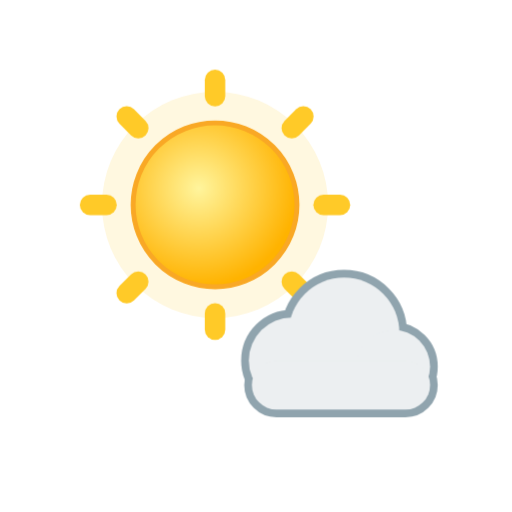
t = 0.00 s
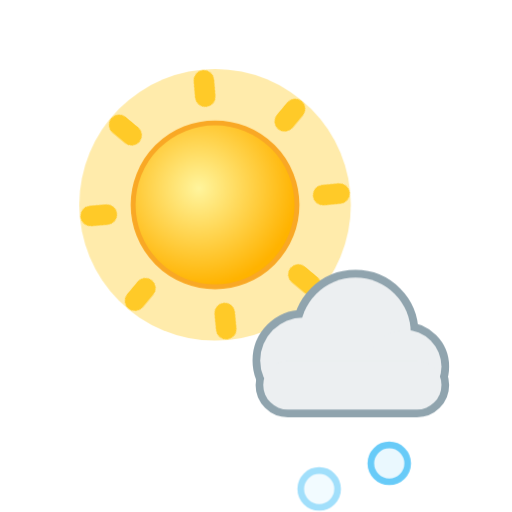
t = 1.55 s
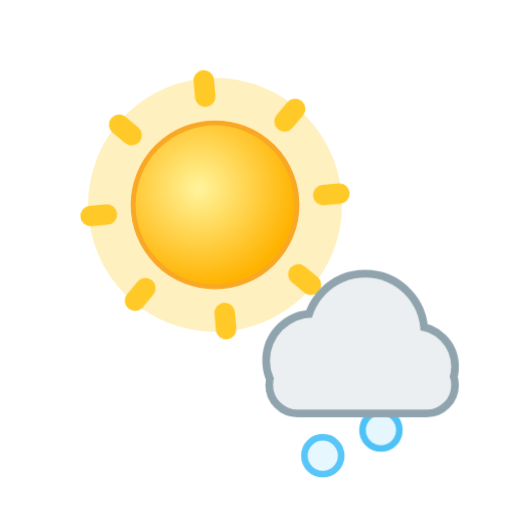
t = 3.30 s
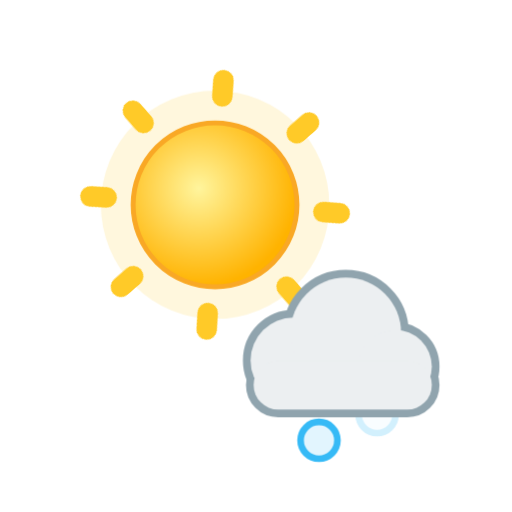
t = 5.40 s
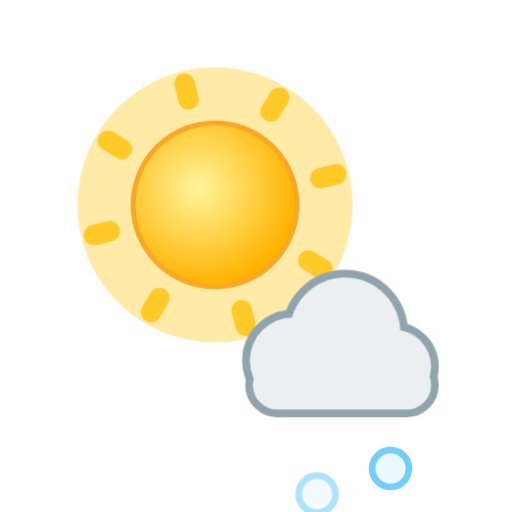
t = 6.45 s
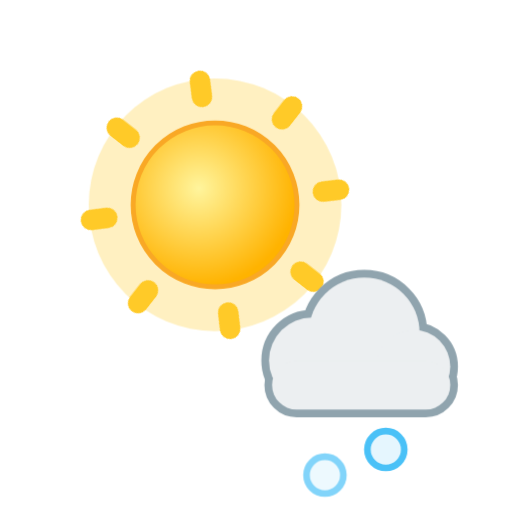
t = 8.48 s

The animated SVG that drew these frames (rendered in a browser with its animation timeline set to each time). Animation: 9 CSS @keyframes rules; frames cover the first 8.48 s, repeats indefinitely.

<svg xmlns="http://www.w3.org/2000/svg" viewBox="0 0 100 100" width="100" height="100"><style>
.rays,.glow,.spark,.cloud,.drop,.flake,.bolt,.star,.moon,.mglow,.fog{transform-box:fill-box;transform-origin:center}
.rays{animation:rays 14s linear infinite}
.glow{opacity:.35;animation:glow 2.6s ease-in-out infinite}
.spark{opacity:0;animation:twinkle 2.4s ease-in-out infinite}
.star{opacity:.25;animation:twinkle 2.8s ease-in-out infinite}
.cloud.d1{animation:cloud 6s ease-in-out infinite}
.cloud.d2{animation:cloud 8s ease-in-out infinite reverse}
.drop{opacity:0;animation:drop 1.1s linear infinite}
.drop.fast{animation-duration:.8s}
.flake{opacity:0;animation:flake 2.4s linear infinite}
.bolt{animation:bolt 3.2s linear infinite}
.moon{animation:moon 7s ease-in-out infinite}
.mglow{opacity:.2;animation:glow 4s ease-in-out infinite}
.fog.a{animation:fog 4s ease-in-out infinite}
.fog.b{animation:fog 5s ease-in-out infinite reverse}
@keyframes rays{to{transform:rotate(360deg)}}
@keyframes glow{0%,100%{opacity:.18;transform:scale(.92)}50%{opacity:.5;transform:scale(1.12)}}
@keyframes twinkle{0%,100%{opacity:0;transform:scale(.4)}50%{opacity:1;transform:scale(1.1)}}
@keyframes cloud{0%,100%{transform:translateX(-3px)}50%{transform:translateX(4px)}}
@keyframes drop{0%{opacity:0;transform:translateY(-4px)}15%{opacity:1}100%{opacity:0;transform:translateY(20px)}}
@keyframes flake{0%{opacity:0;transform:translate(0,-4px)}20%{opacity:1}50%{transform:translate(3px,8px)}100%{opacity:0;transform:translate(-2px,20px)}}
@keyframes bolt{0%,64%,72%,100%{opacity:.45}66%,70%,76%{opacity:1}}
@keyframes moon{0%,100%{transform:rotate(-6deg)}50%{transform:rotate(6deg)}}
@keyframes fog{0%,100%{transform:translateX(-5px)}50%{transform:translateX(6px)}}
@media (prefers-reduced-motion:reduce){*{animation:none!important}.drop,.flake,.bolt,.spark{opacity:1}.star{opacity:.8}}
</style><defs><radialGradient id="sun" cx="40%" cy="40%" r="60%"><stop offset="0" stop-color="#fff59d"/><stop offset="1" stop-color="#ffb300"/></radialGradient><radialGradient id="moon" cx="30%" cy="35%" r="70%"><stop offset="0" stop-color="#fffde7"/><stop offset="1" stop-color="#ffe082"/></radialGradient></defs><g transform="translate(2 0) scale(0.8)"><circle class="glow" cx="50" cy="50" r="30" fill="#ffd54f"/><g class="rays" fill="#ffca28"><rect x="47.5" y="17" width="5" height="9" rx="2.5" transform="rotate(0 50 50)"/><rect x="47.5" y="17" width="5" height="9" rx="2.5" transform="rotate(45 50 50)"/><rect x="47.5" y="17" width="5" height="9" rx="2.5" transform="rotate(90 50 50)"/><rect x="47.5" y="17" width="5" height="9" rx="2.5" transform="rotate(135 50 50)"/><rect x="47.5" y="17" width="5" height="9" rx="2.5" transform="rotate(180 50 50)"/><rect x="47.5" y="17" width="5" height="9" rx="2.5" transform="rotate(225 50 50)"/><rect x="47.5" y="17" width="5" height="9" rx="2.5" transform="rotate(270 50 50)"/><rect x="47.5" y="17" width="5" height="9" rx="2.5" transform="rotate(315 50 50)"/></g><circle cx="50" cy="50" r="20" fill="url(#sun)" stroke="#f9a825" stroke-width="1.2"/></g><circle class="flake" style="animation-delay:0.00s" cx="60.8" cy="84" r="3.6" fill="#e1f5fe" stroke="#29b6f6" stroke-width="1.3"/><circle class="flake" style="animation-delay:0.50s" cx="73.4" cy="84" r="3.6" fill="#e1f5fe" stroke="#29b6f6" stroke-width="1.3"/><g transform="translate(36 38) scale(0.6)"><g class="cloud d1"><g fill="#90a4ae" stroke="#90a4ae" stroke-width="5.0"><circle cx="38" cy="54" r="14"/><circle cx="55" cy="45" r="18"/><circle cx="71" cy="56" r="12"/><rect x="25" y="54" width="58" height="16" rx="8"/></g><g fill="#eceff1"><circle cx="38" cy="54" r="14"/><circle cx="55" cy="45" r="18"/><circle cx="71" cy="56" r="12"/><rect x="25" y="54" width="58" height="16" rx="8"/></g></g></g></svg>
